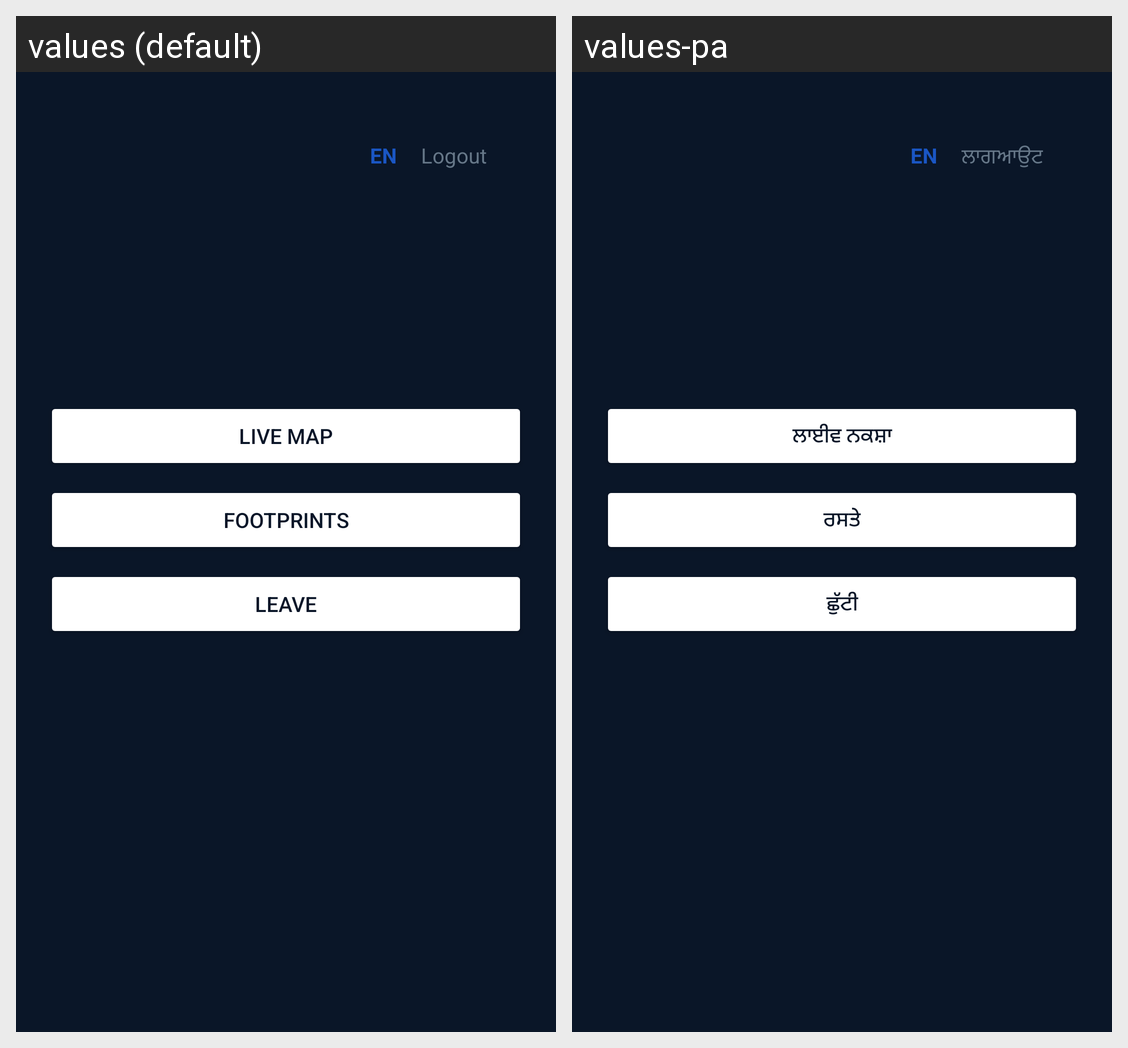

This grid shows one Android layout under two languages. Give, for every string resource on the screen, its name, the default text and each shown locale's text.
Android screen res/layout/activity_dashboard.xml rendered under 2 locales, left to right: values (default), values-pa. Device: Nexus 5 (rendered at 1080×1920; each locale shown at half size, 540×960, under a caption strip naming it); theme Theme.AapNative.
Strings drawn on this screen, with the default value and each locale's value (text and hints the layout hard-codes, and strings that could not be matched under every locale, appear in the picture but are not listed):

logout
  values: Logout
  values-pa: ਲਾਗਆਉਟ

live_map
  values: Live map
  values-pa: ਲਾਈਵ ਨਕਸ਼ਾ

footprints
  values: Footprints
  values-pa: ਰਸਤੇ

leave_request
  values: Leave
  values-pa: ਛੁੱਟੀ
